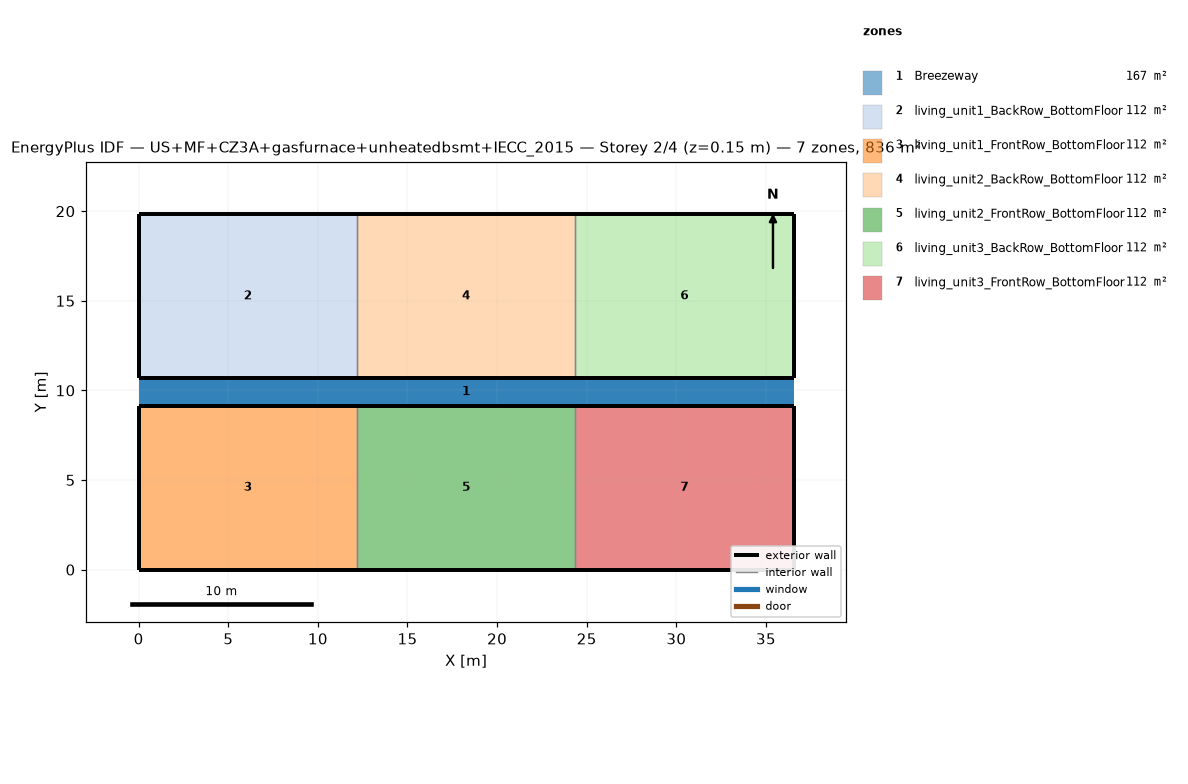
=== STOREY PLAN SPEC (per zone: floor XY polygon, exterior-wall plan segments, windows/doors) ===
zone 1: Breezeway  (167.0 m²)
  floor: (36.54, 9.16) (0.00, 9.16) (0.00, 10.68) (36.54, 10.68)
  floor: (36.54, 9.16) (0.00, 9.16) (0.00, 10.68) (36.54, 10.68)
  floor: (36.54, 9.16) (0.00, 9.16) (0.00, 10.68) (36.54, 10.68)
zone 2: living_unit1_BackRow_BottomFloor  (111.5 m²)
  floor: (12.18, 10.68) (0.00, 10.68) (0.00, 19.84) (12.18, 19.84)
  exterior wall: (0.00, 10.68) – (12.18, 10.68)  [12.2 m]
  exterior wall: (12.18, 19.84) – (0.00, 19.84)  [12.2 m]
  exterior wall: (0.00, 19.84) – (0.00, 10.68)  [9.2 m]
  interior walls: 1
zone 3: living_unit1_FrontRow_BottomFloor  (111.5 m²)
  floor: (12.18, 0.00) (0.00, 0.00) (0.00, 9.16) (12.18, 9.16)
  exterior wall: (0.00, 0.00) – (12.18, 0.00)  [12.2 m]
  exterior wall: (12.18, 9.16) – (0.00, 9.16)  [12.2 m]
  exterior wall: (0.00, 9.16) – (0.00, 0.00)  [9.2 m]
  interior walls: 1
zone 4: living_unit2_BackRow_BottomFloor  (111.5 m²)
  floor: (24.36, 10.68) (12.18, 10.68) (12.18, 19.84) (24.36, 19.84)
  exterior wall: (12.18, 10.68) – (24.36, 10.68)  [12.2 m]
  exterior wall: (24.36, 19.84) – (12.18, 19.84)  [12.2 m]
  interior walls: 2
zone 5: living_unit2_FrontRow_BottomFloor  (111.5 m²)
  floor: (24.36, 0.00) (12.18, 0.00) (12.18, 9.16) (24.36, 9.16)
  exterior wall: (12.18, 0.00) – (24.36, 0.00)  [12.2 m]
  exterior wall: (24.36, 9.16) – (12.18, 9.16)  [12.2 m]
  interior walls: 2
zone 6: living_unit3_BackRow_BottomFloor  (111.5 m²)
  floor: (36.54, 10.68) (24.36, 10.68) (24.36, 19.84) (36.54, 19.84)
  exterior wall: (24.36, 10.68) – (36.54, 10.68)  [12.2 m]
  exterior wall: (36.54, 10.68) – (36.54, 19.84)  [9.2 m]
  exterior wall: (36.54, 19.84) – (24.36, 19.84)  [12.2 m]
  interior walls: 1
zone 7: living_unit3_FrontRow_BottomFloor  (111.5 m²)
  floor: (36.54, 0.00) (24.36, 0.00) (24.36, 9.16) (36.54, 9.16)
  exterior wall: (24.36, 0.00) – (36.54, 0.00)  [12.2 m]
  exterior wall: (36.54, 0.00) – (36.54, 9.16)  [9.2 m]
  exterior wall: (36.54, 9.16) – (24.36, 9.16)  [12.2 m]
  interior walls: 1

=== DERIVED (storey summary) ===
Building: US+MF+CZ3A+gasfurnace+unheatedbsmt+IECC_2015
Storey: 2 of 4  (floor level z = 0.15 m)
Storey gross floor area: 836.2 m²
Zones on this storey: 7
  - Breezeway: floor 167.0 m²
  - living_unit1_BackRow_BottomFloor: floor 111.5 m²; exterior wall 33.5 m (86.9 m²); WWR 0.0%
  - living_unit1_FrontRow_BottomFloor: floor 111.5 m²; exterior wall 33.5 m (86.9 m²); WWR 0.0%
  - living_unit2_BackRow_BottomFloor: floor 111.5 m²; exterior wall 24.4 m (63.1 m²); WWR 0.0%
  - living_unit2_FrontRow_BottomFloor: floor 111.5 m²; exterior wall 24.4 m (63.1 m²); WWR 0.0%
  - living_unit3_BackRow_BottomFloor: floor 111.5 m²; exterior wall 33.5 m (86.9 m²); WWR 0.0%
  - living_unit3_FrontRow_BottomFloor: floor 111.5 m²; exterior wall 33.5 m (86.9 m²); WWR 0.0%
Zone adjacency (shared interzone walls):
  - living_unit1_BackRow_BottomFloor ↔ living_unit2_BackRow_BottomFloor
  - living_unit1_FrontRow_BottomFloor ↔ living_unit2_FrontRow_BottomFloor
  - living_unit2_BackRow_BottomFloor ↔ living_unit3_BackRow_BottomFloor
  - living_unit2_FrontRow_BottomFloor ↔ living_unit3_FrontRow_BottomFloor